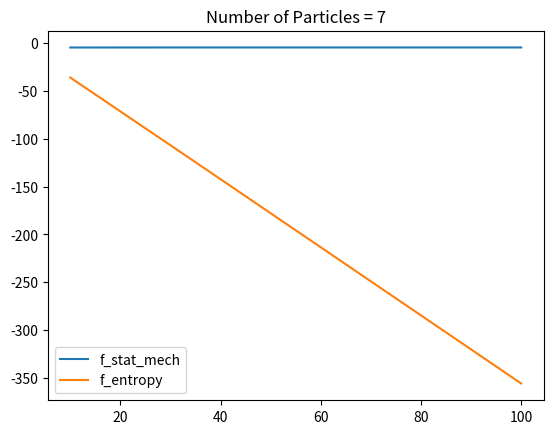

Recreate this plot in Python.
import numpy as np
from dataclasses import dataclass
from matplotlib import pyplot as plt


@dataclass
class Result:
    partition_function: float
    lambda_max: float
    f_stat_mech: float
    f_approx: float
    f_entropy: float


def main(magnetic_field, magnetization_coefficient, number_of_particles):
    f_stat_mech = []
    f_approx = []
    f_entropy = []
    temperatures = np.linspace(10, 100, 5)
    for temperature in temperatures:
        result = calculate(
            number_of_particles,
            magnetic_field=magnetic_field,
            magnetization_coefficient=magnetization_coefficient,
            temperature=temperature,
        )
        f_stat_mech.append(result.f_stat_mech)
        f_approx.append(result.f_approx)
        f_entropy.append(result.f_entropy)

    plt.title(f"Number of Particles = {number_of_particles}")
    plt.plot(temperatures, f_stat_mech, label="f_stat_mech")
    # plt.plot(temperatures, f_approx, label="f_approx")
    plt.plot(temperatures, f_entropy, label="f_entropy")
    plt.legend()
    plt.show()


def calculate(
    number_of_particles, magnetic_field, magnetization_coefficient, temperature
):
    partition_function = get_partition_function(
        number_of_particles, magnetic_field, magnetization_coefficient, temperature
    )
    lambda_max = get_lambda_max(magnetic_field, magnetization_coefficient, temperature)
    return Result(
        partition_function=partition_function,
        lambda_max=lambda_max,
        f_stat_mech=-np.log(partition_function),
        f_approx=-np.log(lambda_max**number_of_particles),
        f_entropy=get_free_energy_from_entropy(
            number_of_particles, magnetic_field, magnetization_coefficient, temperature
        ),
    )


def get_partition_function(
    number_of_spins, magnetic_field, magnetization_coefficient, temperature
):
    partition_function = 0
    beta = 1 / temperature
    for spins in iter_spins(number_of_spins):
        configuration_energy = get_energy(
            spins, magnetic_field, magnetization_coefficient
        )
        partition_function += np.exp(-configuration_energy * beta)

    return partition_function


def iter_spins(number_of_spins):
    for i in range(2**number_of_spins):
        spins = []
        for j in range(number_of_spins):
            spins.append(1) if i >> j & 1 == 1 else spins.append(-1)

        yield spins


def get_energy(spins, magnetic_field, magnetization_coefficient):
    energy = 0
    for i in range(len(spins)):
        energy += -magnetization_coefficient * spins[i] * spins[(i + 1) % len(spins)]
        energy += -magnetic_field * spins[i]

    return energy


def get_lambda_max(magnetic_field, magnetization_coefficient, temperature):
    beta = 1 / temperature
    return np.exp(beta * magnetization_coefficient) * np.cosh(
        beta * magnetic_field
    ) + np.sqrt(
        np.exp(2 * beta * magnetization_coefficient)
        * np.power(np.cosh(beta * magnetic_field), 2)
        - 2 * np.sinh(2 * beta * magnetic_field)
    )


def get_free_energy_from_entropy(
    number_of_spins, magnetic_field, magnetization_coefficient, temperature
):
    energy = get_average_energy(
        magnetic_field, magnetization_coefficient, number_of_spins, temperature
    )
    giibs_entropy = get_gibbs_entropy(
        temperature, magnetic_field, magnetization_coefficient, number_of_spins
    )
    entropy = get_entropy(
        energy, magnetic_field, magnetization_coefficient, number_of_spins
    )

    return energy - temperature * entropy


def get_entropy(energy, magnetic_field, magnetization_coefficient, number_of_spins):
    number_of_combinations = get_number_of_combinations(
        energy, magnetic_field, magnetization_coefficient, number_of_spins
    )
    if number_of_combinations == 0:
        return np.nan
    return np.log(number_of_combinations)


def get_gibbs_entropy(
    temperature, magnetic_field, magnetization_coefficient, number_of_spins
):
    entropy = 0
    beta = 1 / temperature
    partition_function = get_partition_function(
        number_of_spins, magnetic_field, magnetization_coefficient, temperature
    )
    for spins in iter_spins(number_of_spins):
        configuration_energy = get_energy(
            spins, magnetic_field, magnetization_coefficient
        )
        p_i = np.exp(-configuration_energy * beta) / partition_function
        entropy += -p_i * np.log(p_i)

    return entropy


def get_number_of_combinations(
    energy, magnetic_field, magnetization_coefficient, number_of_spins
):
    number_of_combinations = 0
    for spins in iter_spins(number_of_spins):
        configuration_energy = get_energy(
            spins, magnetic_field, magnetization_coefficient
        )
        if abs(configuration_energy - energy) < 1:
            number_of_combinations += 1

    return number_of_combinations


def get_average_energy(
    magnetic_field, magnetization_coefficient, number_of_spins, temperature
):
    partition_function = get_partition_function(
        number_of_spins, magnetic_field, magnetization_coefficient, temperature
    )
    energy = 0
    beta = 1 / temperature
    energies = []
    for spins in iter_spins(number_of_spins):
        configuration_energy = get_energy(
            spins, magnetic_field, magnetization_coefficient
        )
        energies.append(configuration_energy)
        energy += configuration_energy * np.exp(-configuration_energy * beta)

    return energy / partition_function


if __name__ == "__main__":
    for number_of_particles in [7]:
        main(
            magnetic_field=-1,
            magnetization_coefficient=0,
            number_of_particles=number_of_particles,
        )
